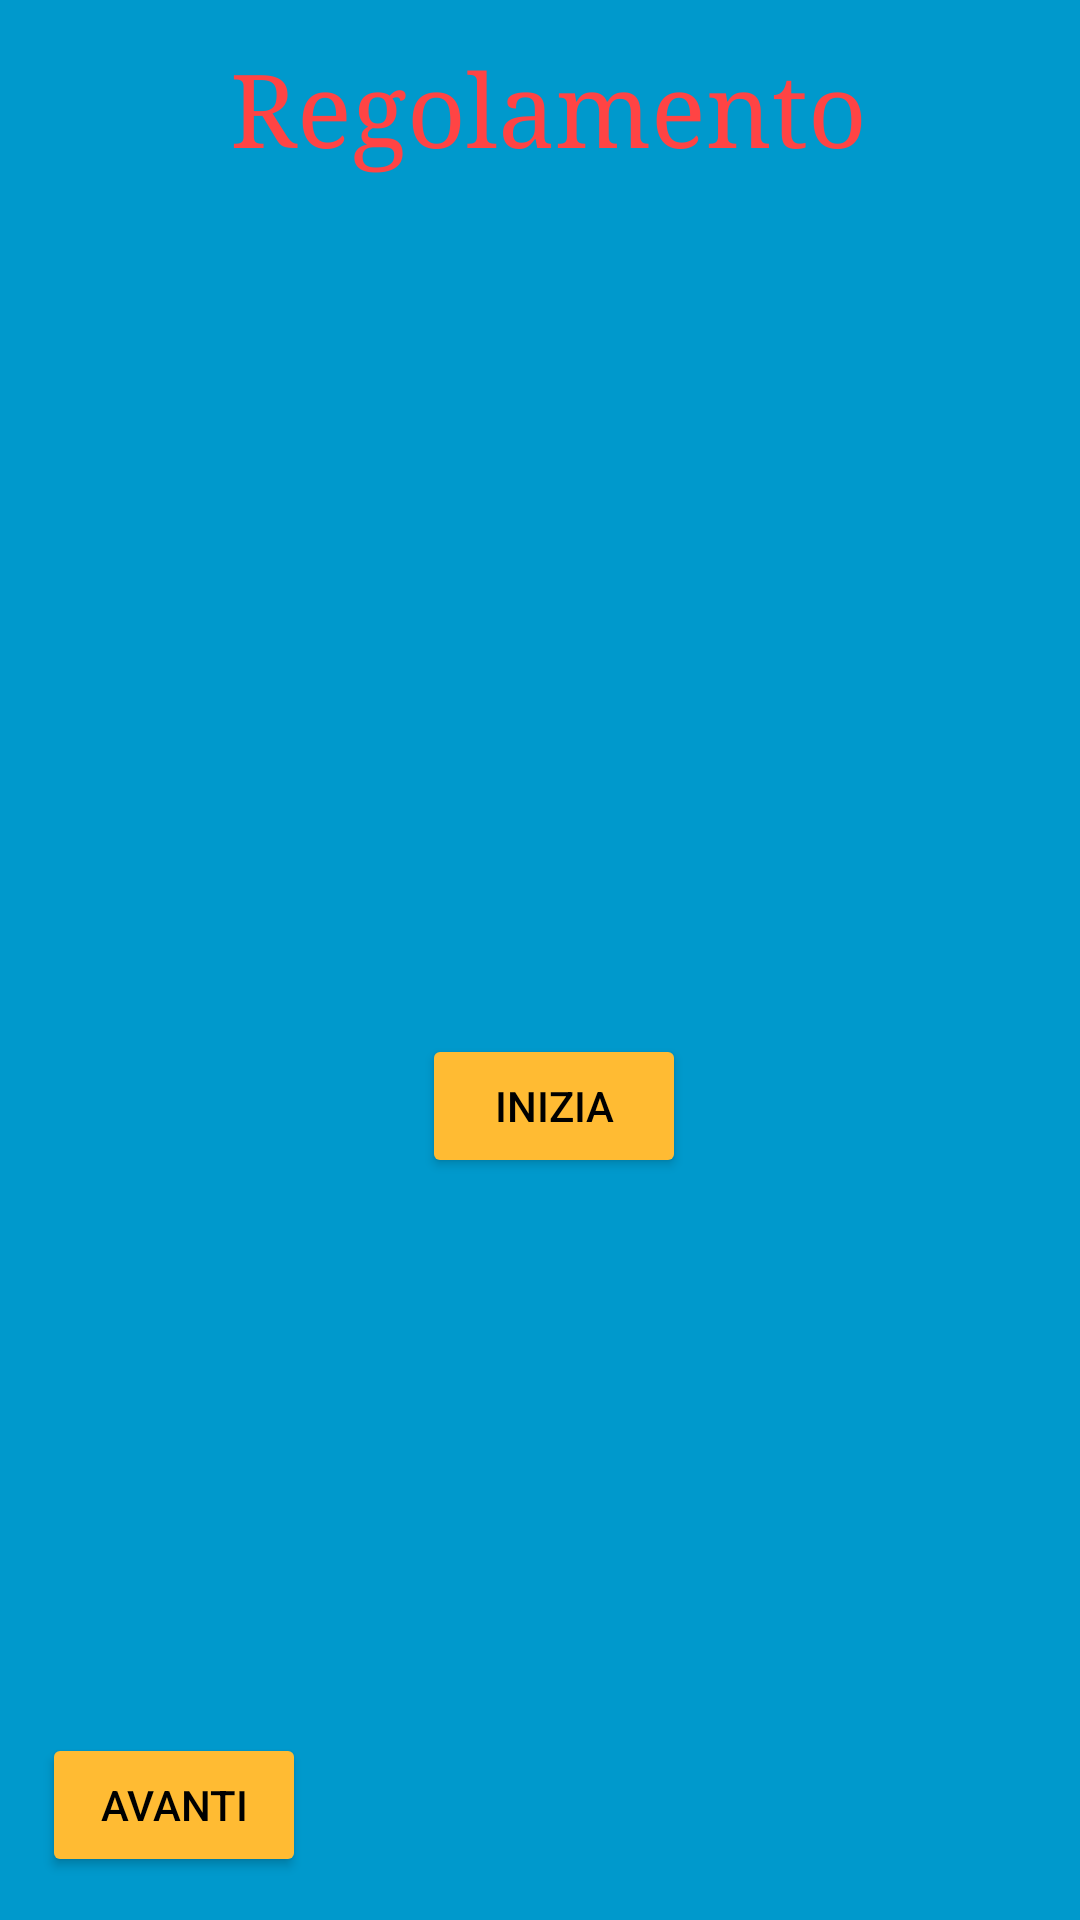

The Android layout XML behind this screen, and the referenced resources:
<!-- AndroidManifest.xml: application theme Theme.Quizzando -->
<!-- res/layout/activity_gioco.xml -->
<?xml version="1.0" encoding="utf-8"?>
<androidx.constraintlayout.widget.ConstraintLayout xmlns:android="http://schemas.android.com/apk/res/android"
    xmlns:app="http://schemas.android.com/apk/res-auto"
    xmlns:tools="http://schemas.android.com/tools"
    android:layout_width="match_parent"
    android:layout_height="match_parent"
    android:background="@android:color/holo_blue_dark"
    tools:context=".ActivityGioco">


    <TextView
        android:id="@+id/textNomeGiocatore2"
        android:layout_width="90dp"
        android:layout_height="40dp"
        android:gravity="center"
        android:textAppearance="@style/TextAppearance.AppCompat.Body2"
        android:textColor="@color/purple_500"
        app:layout_constraintBottom_toBottomOf="parent"
        app:layout_constraintEnd_toEndOf="parent"
        app:layout_constraintHorizontal_bias="0.967"
        app:layout_constraintStart_toStartOf="parent"
        app:layout_constraintTop_toTopOf="parent"
        app:layout_constraintVertical_bias="0.438"
        tools:visibility="invisible" />

    <ImageView
        android:id="@+id/imageView1R3"
        android:layout_width="50dp"
        android:layout_height="50dp"
        android:layout_weight="1"
        app:layout_constraintBottom_toBottomOf="parent"
        app:layout_constraintEnd_toEndOf="parent"
        app:layout_constraintHorizontal_bias="0.972"
        app:layout_constraintStart_toStartOf="parent"
        app:layout_constraintTop_toTopOf="parent"
        app:layout_constraintVertical_bias="0.444"
        tools:visibility="invisible" />

    <TableLayout
        android:id="@+id/tableLayout2"
        android:layout_width="397dp"
        android:layout_height="207dp"
        android:visibility="invisible"
        app:layout_constraintBottom_toBottomOf="parent"
        app:layout_constraintEnd_toEndOf="parent"
        app:layout_constraintStart_toStartOf="parent"
        app:layout_constraintTop_toTopOf="parent"
        app:layout_constraintVertical_bias="0.786">

        <Button
            android:id="@+id/Btn_Scelta1"
            android:layout_width="wrap_content"
            android:layout_height="wrap_content"
            android:text="Button"
            app:backgroundTint="@color/blue"
            app:layout_constraintBottom_toBottomOf="parent"
            app:layout_constraintEnd_toEndOf="parent"
            app:layout_constraintStart_toStartOf="parent"
            app:layout_constraintTop_toTopOf="parent" />

        <Button
            android:id="@+id/Btn_Scelta2"
            android:layout_width="wrap_content"
            android:layout_height="wrap_content"
            android:text="Button"
            app:backgroundTint="@color/blue"
            app:layout_constraintBottom_toBottomOf="parent"
            app:layout_constraintEnd_toEndOf="parent"
            app:layout_constraintStart_toStartOf="parent"
            app:layout_constraintTop_toTopOf="parent" />

        <Button
            android:id="@+id/Btn_Scelta4"
            android:layout_width="wrap_content"
            android:layout_height="wrap_content"
            android:text="Button"
            app:backgroundTint="@color/blue"
            app:layout_constraintBottom_toBottomOf="parent"
            app:layout_constraintEnd_toEndOf="parent"
            app:layout_constraintHorizontal_bias="1.0"
            app:layout_constraintStart_toStartOf="parent"
            app:layout_constraintTop_toTopOf="parent"
            app:layout_constraintVertical_bias="0.833" />

        <Button
            android:id="@+id/Btn_Scelta3"
            android:layout_width="wrap_content"
            android:layout_height="wrap_content"
            android:text="Button"
            app:backgroundTint="@color/blue"
            app:layout_constraintBottom_toBottomOf="parent"
            app:layout_constraintEnd_toEndOf="parent"
            app:layout_constraintHorizontal_bias="0.059"
            app:layout_constraintStart_toStartOf="parent"
            app:layout_constraintTop_toTopOf="parent"
            app:layout_constraintVertical_bias="0.963" />
    </TableLayout>

    <TextView
        android:id="@+id/textViewRisultatoFinale2"
        android:layout_width="wrap_content"
        android:layout_height="wrap_content"
        android:fontFamily="serif"
        android:text="Regolamento"
        android:textAppearance="@style/TextAppearance.AppCompat.Display1"
        android:textColor="@color/red"
        app:layout_constraintBottom_toBottomOf="parent"
        app:layout_constraintEnd_toEndOf="parent"
        app:layout_constraintHorizontal_bias="0.52"
        app:layout_constraintStart_toStartOf="parent"
        app:layout_constraintTop_toTopOf="parent"
        app:layout_constraintVertical_bias="0.023" />

    <Button
        android:id="@+id/btn_FineGioco"
        android:layout_width="wrap_content"
        android:layout_height="wrap_content"
        android:text="FINE"
        android:textColor="@color/black"
        android:visibility="invisible"
        app:backgroundTint="@color/orange"
        app:layout_constraintBottom_toBottomOf="parent"
        app:layout_constraintEnd_toEndOf="parent"
        app:layout_constraintHorizontal_bias="0.496"
        app:layout_constraintStart_toStartOf="parent"
        app:layout_constraintTop_toTopOf="parent"
        app:layout_constraintVertical_bias="0.976" />

    <Button
        android:id="@+id/btn_ScorrDomanda"
        android:layout_width="wrap_content"
        android:layout_height="wrap_content"
        android:text="AVANTI"
        android:textColor="@color/black"
        app:backgroundTint="@color/orange"
        app:layout_constraintBottom_toBottomOf="parent"
        app:layout_constraintEnd_toEndOf="parent"
        app:layout_constraintHorizontal_bias="0.051"
        app:layout_constraintStart_toStartOf="parent"
        app:layout_constraintTop_toTopOf="parent"
        app:layout_constraintVertical_bias="0.976"
        tools:visibility="invisible" />

    <TextView
        android:id="@+id/TextView_Punteggio"
        android:layout_width="150dp"
        android:layout_height="wrap_content"
        android:gravity="center"
        android:text="PUNTEGGIO:"
        android:textColor="@color/design_default_color_primary_variant"
        android:textSize="10pt"
        android:visibility="invisible"
        app:layout_constraintBottom_toBottomOf="parent"
        app:layout_constraintEnd_toEndOf="parent"
        app:layout_constraintHorizontal_bias="0.118"
        app:layout_constraintStart_toStartOf="parent"
        app:layout_constraintTop_toTopOf="parent"
        app:layout_constraintVertical_bias="0.182" />

    <TextView
        android:id="@+id/textView_Timer"
        android:layout_width="150dp"
        android:layout_height="wrap_content"
        android:gravity="center"
        android:text="TEMPO:"
        android:textColor="@color/design_default_color_primary_variant"
        android:textSize="10pt"
        android:visibility="invisible"
        app:layout_constraintBottom_toBottomOf="parent"
        app:layout_constraintEnd_toEndOf="parent"
        app:layout_constraintHorizontal_bias="0.885"
        app:layout_constraintStart_toStartOf="parent"
        app:layout_constraintTop_toTopOf="parent"
        app:layout_constraintVertical_bias="0.182" />

    <TextView
        android:id="@+id/textView_VisualizzaTimer"
        android:layout_width="150dp"
        android:layout_height="42dp"
        android:gravity="center"
        android:textColor="@color/design_default_color_primary_variant"
        android:textSize="10pt"
        android:visibility="invisible"
        app:layout_constraintBottom_toBottomOf="parent"
        app:layout_constraintEnd_toEndOf="parent"
        app:layout_constraintHorizontal_bias="0.885"
        app:layout_constraintStart_toStartOf="parent"
        app:layout_constraintTop_toTopOf="parent"
        app:layout_constraintVertical_bias="0.242" />

    <TextView
        android:id="@+id/textView_VisualizzaPunteggio"
        android:layout_width="150dp"
        android:layout_height="42dp"
        android:gravity="center"
        android:textColor="@color/design_default_color_primary_variant"
        android:textSize="10pt"
        android:visibility="invisible"
        app:layout_constraintBottom_toBottomOf="parent"
        app:layout_constraintEnd_toEndOf="parent"
        app:layout_constraintHorizontal_bias="0.118"
        app:layout_constraintStart_toStartOf="parent"
        app:layout_constraintTop_toTopOf="parent"
        app:layout_constraintVertical_bias="0.233" />

    <TextView
        android:id="@+id/TextView_VisualizzaDomanda"
        android:layout_width="350dp"
        android:layout_height="60dp"
        android:gravity="center"
        android:textAppearance="@style/TextAppearance.AppCompat.Body2"
        android:textColor="@color/white"
        android:textSize="10pt"
        android:visibility="invisible"
        app:layout_constraintBottom_toBottomOf="parent"
        app:layout_constraintEnd_toEndOf="parent"
        app:layout_constraintHorizontal_bias="0.508"
        app:layout_constraintStart_toStartOf="parent"
        app:layout_constraintTop_toTopOf="parent"
        app:layout_constraintVertical_bias="0.45" />

    <TextView
        android:id="@+id/TextViewDomanda"
        android:layout_width="130dp"
        android:layout_height="45dp"
        android:gravity="center"
        android:text="DOMANDA:"
        android:textAppearance="@style/TextAppearance.AppCompat.Body2"
        android:textColor="@color/white"
        android:textSize="10pt"
        android:visibility="invisible"
        app:layout_constraintBottom_toBottomOf="parent"
        app:layout_constraintEnd_toEndOf="parent"
        app:layout_constraintHorizontal_bias="0.498"
        app:layout_constraintStart_toStartOf="parent"
        app:layout_constraintTop_toTopOf="parent"
        app:layout_constraintVertical_bias="0.364" />

    <Button
        android:id="@+id/Btn_InizioGioco"
        android:layout_width="wrap_content"
        android:layout_height="wrap_content"
        android:text="INIZIA"
        android:textColor="@color/black"
        app:backgroundTint="@color/orange"
        app:layout_constraintBottom_toBottomOf="parent"
        app:layout_constraintEnd_toEndOf="parent"
        app:layout_constraintHorizontal_bias="0.517"
        app:layout_constraintStart_toStartOf="parent"
        app:layout_constraintTop_toTopOf="parent"
        app:layout_constraintVertical_bias="0.582" />

    <TextView
        android:id="@+id/textView_PreGioco"
        android:layout_width="388dp"
        android:layout_height="275dp"
        android:textColor="#FFFFFF"
        android:textSize="10pt"
        android:visibility="visible"
        app:layout_constraintBottom_toBottomOf="parent"
        app:layout_constraintEnd_toEndOf="parent"
        app:layout_constraintHorizontal_bias="0.478"
        app:layout_constraintStart_toStartOf="parent"
        app:layout_constraintTop_toTopOf="parent"
        app:layout_constraintVertical_bias="0.236" />


</androidx.constraintlayout.widget.ConstraintLayout>
<!-- resources referenced by this layout -->
<resources>
  <color name="black">#FF000000</color>
  <color name="blue">#FF4444FF</color>
  <color name="orange">#FFFFBB33</color>
  <color name="purple_500">#FF6200EE</color>
  <color name="red">#FFFF4444</color>
  <color name="white">#FFFFFFFF</color>
  <style name="Theme.Quizzando" parent="Theme.MaterialComponents.DayNight.DarkActionBar">
          
          <item name="colorPrimary">@color/purple_500</item>
          <item name="colorPrimaryVariant">@color/purple_700</item>
          <item name="colorOnPrimary">@color/white</item>
          
          <item name="colorSecondary">@color/teal_200</item>
          <item name="colorSecondaryVariant">@color/teal_700</item>
          <item name="colorOnSecondary">@color/black</item>
          
          <item name="android:statusBarColor" tools:targetApi="l">?attr/colorPrimaryVariant</item>
          
      </style>
  <color name="purple_700">#FF3700B3</color>
  <color name="teal_200">#FF03DAC5</color>
  <color name="teal_700">#FF018786</color>
</resources>
